Run: headless pygame with SDL's dummy video driver; simulated clock (each Clock.tick advances the game by its frame time, no real sleeping); random seed 0; keys injected as events and as key.get_pressed() state; no mouse input.
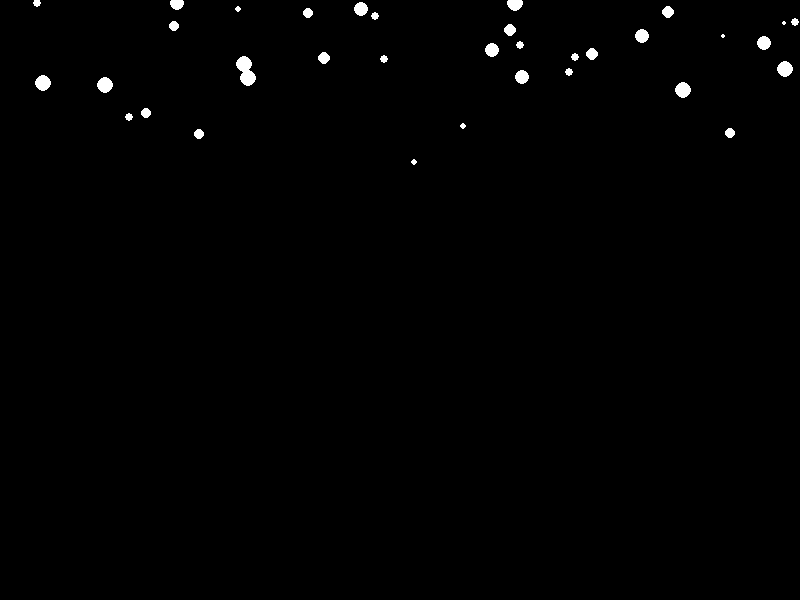
Frame 1 of 4 · flips 1–60 · no input
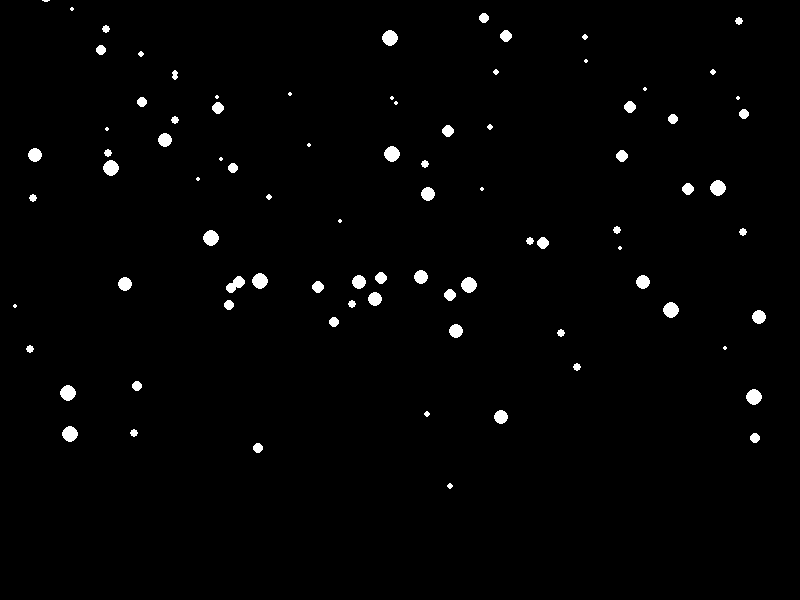
Frame 2 of 4 · flips 61–180 · tapped SPACE, RETURN · held RIGHT (→), D
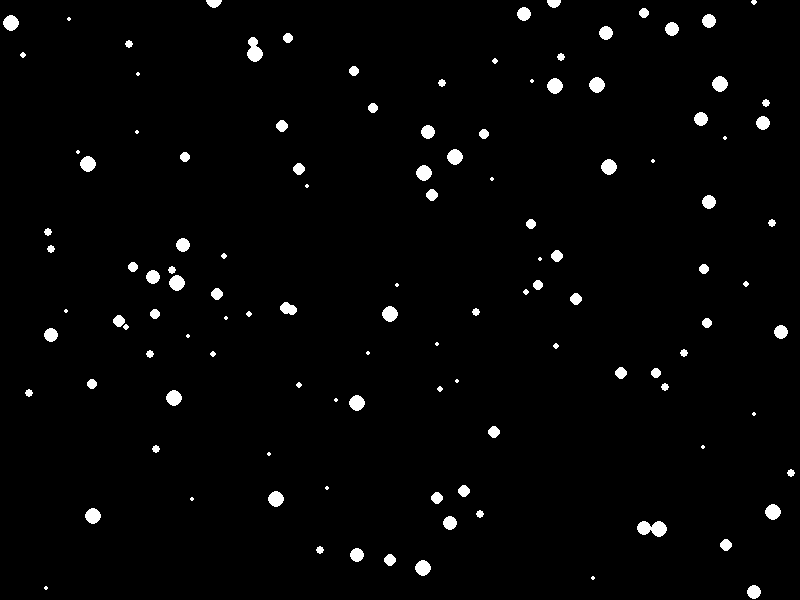
Frame 3 of 4 · flips 181–300 · held DOWN (↓), S
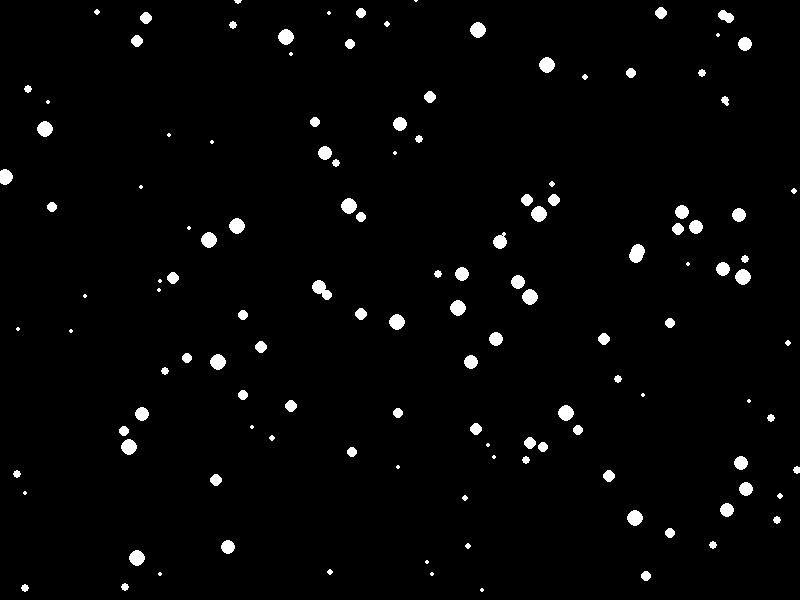
Frame 4 of 4 · flips 301–420 · held LEFT (←), A, UP (↑), W

The pygame program that drew these frames:

import pygame
import random

# Initialize Pygame
pygame.init()

# Screen dimensions
WIDTH, HEIGHT = 800, 600
screen = pygame.display.set_mode((WIDTH, HEIGHT))
pygame.display.set_caption("Snowfall Simulation")

# Colors
BLACK = (0, 0, 0)
WHITE = (255, 255, 255)

# Clock for controlling frame rate
clock = pygame.time.Clock()
FPS = 60

# Snowflake class
class Snowflake:
    def __init__(self):
        self.x = random.randint(0, WIDTH)
        self.y = random.randint(-HEIGHT, 0)
        self.size = random.randint(2, 8)
        self.speed = random.uniform(1, 3)
        self.drift = random.uniform(-0.5, 0.5)
    
    def fall(self):
        self.y += self.speed
        self.x += self.drift
        
        # Reset snowflake when it goes off screen
        if self.y > HEIGHT:
            self.y = random.randint(-50, -10)
            self.x = random.randint(0, WIDTH)
        
        # Wrap around horizontally
        if self.x < 0:
            self.x = WIDTH
        elif self.x > WIDTH:
            self.x = 0
    
    def draw(self, surface):
        pygame.draw.circle(surface, WHITE, (int(self.x), int(self.y)), self.size)

# Create snowflakes
num_snowflakes = 150
snowflakes = [Snowflake() for _ in range(num_snowflakes)]

# Main game loop
running = True
while running:
    clock.tick(FPS)
    
    # Event handling
    for event in pygame.event.get():
        if event.type == pygame.QUIT:
            running = False
    
    # Fill background
    screen.fill(BLACK)
    
    # Update and draw snowflakes
    for snowflake in snowflakes:
        snowflake.fall()
        snowflake.draw(screen)
    
    # Update display
    pygame.display.flip()

pygame.quit()
